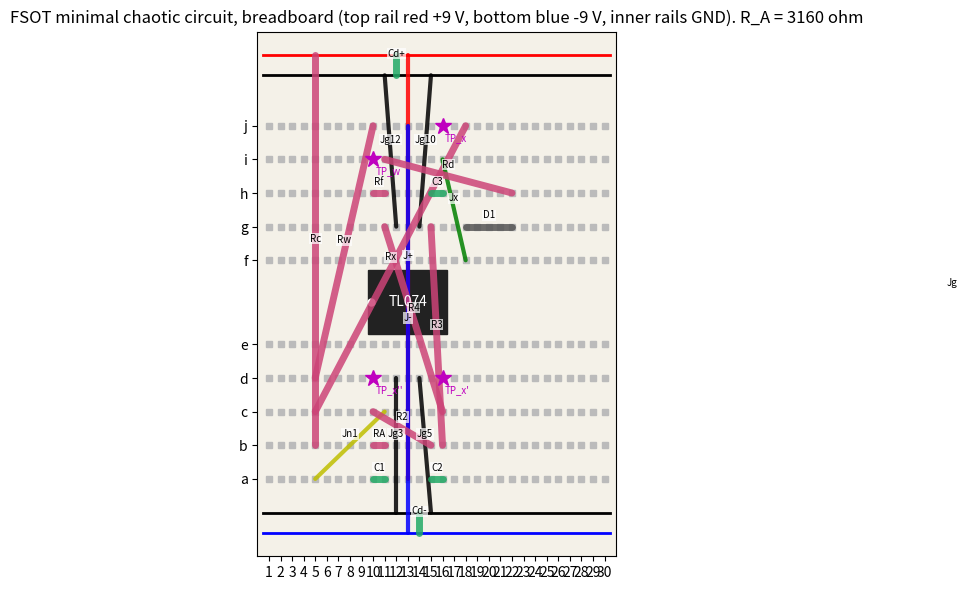

This chart was generated by the following Python code: (Note: this script raises an exception after producing the figure.)
"""Schematic (net-labelled) and Tinkercad-style breadboard PNGs + checklist for the FSOT minimal jerk circuit (TL074 + 1N4148)."""
import matplotlib; matplotlib.use('Agg'); import matplotlib.pyplot as plt
RA = 3160  # post-hoc bench value (see REPORT); phi*R = 2912.5 is the locked design and is periodic with a real diode
# step, part, value, hole1, hole2, note   (holes: col letter + row; rails: '+T' top red, 'GT' top GND, 'GB' bottom GND, '-B' bottom blue)
S = [
 (1, "U1", "TL074 (14-pin)", "e10..e16 / f10..f16", "", "notch LEFT; pin 1 = e10 (bottom-left), pin 14 = f10"),
 (2, "J+", "red wire", "a13", "+T@13", "pin 4 V+ -> +9 V rail"),
 (3, "J-", "blue wire", "j13", "-B@13", "pin 11 V- -> -9 V rail"),
 (4, "Jg", "black wire", "GT@60", "GB@60", "tie the two GND rails"),
 (5, "Cd+", "100 nF", "+T@12", "GT@12", "decoupling"), (6, "Cd-", "100 nF", "-B@14", "GB@14", "decoupling"),
 (7, "Jg3", "black wire", "d12", "GB@12", "pin 3 IN1+ -> GND"), (8, "Jg5", "black wire", "d14", "GB@15", "pin 5 IN2+ -> GND"),
 (9, "Jg12", "black wire", "g12", "GT@11", "pin 12 IN4+ -> GND"), (10, "Jg10", "black wire", "g14", "GT@15", "pin 10 IN3+ -> GND"),
 (11, "C1", "100 nF", "a10", "a11", "U1 integrator cap (o1-n1)"), (12, "RA", f"{RA} ohm", "b10", "b11", "THE KNOB: 2.7k + 1k trimmer"),
 (13, "Jn1", "yellow wire", "c11", "a5", "extends node n1 to row 5"),
 (14, "Rc", "40.2 k", "b5", "+T@5", "constant: 9 V * 1.8k/40.2k = 0.403 V"),
 (15, "Rx", "1.8 k", "c5", "j18", "x feedback (o3 -> n1), via o3 extension row 18"),
 (16, "Rw", "1.8 k", "d5", "j10", "o4 -> n1"),
 (17, "R2", "1.8 k", "c10", "b15", "o1 -> n2"), (18, "C2", "100 nF", "a15", "a16", "U2 integrator cap"),
 (19, "R3", "1.8 k", "b16", "g15", "o2 -> n3 (crosses the gap)"), (20, "C3", "100 nF", "h15", "h16", "U3 integrator cap"),
 (21, "R4", "1.8 k", "c16", "g11", "o2 -> n4 (crosses the gap)"), (22, "Rf", "1.8 k", "h10", "h11", "U4 feedback"),
 (23, "Jx", "green wire", "i16", "f18", "o3 = x -> row 18 (x test point)"),
 (24, "D1", "1N4148", "g18", "g22", "anode (no band) row 18, cathode (black band) row 22"),
 (25, "Rd", "900 ohm (2 x 1.8k in parallel, or 909 E96)", "h22", "i11", "dn -> n4"),
]
TP = [("TP_x (V_o3, scope CH1)", "j16"), ("TP_x' (V_o2 = -tau0 x', CH2)", "d16"), ("TP_x'' (V_o1)", "d10"), ("TP_w (V_o4)", "i10")]
def xy(h):
    if '@' in h:
        r, n = h.split('@'); n = int(n); return (n, {'+T': 12.6, 'GT': 12.0, 'GB': -1.0, '-B': -1.6}[r])
    c, n = h[0], int(h[1:]); y = {'a': 0, 'b': 1, 'c': 2, 'd': 3, 'e': 4, 'f': 6.5, 'g': 7.5, 'h': 8.5, 'i': 9.5, 'j': 10.5}[c]; return (n, y)
fig, ax = plt.subplots(figsize=(15, 6)); ax.set_facecolor('#f4f1e8')
for n in range(1, 31):
    for c in 'abcdefghij': x, y = xy(f"{c}{n}"); ax.plot(x, y, 's', color='#bbb', ms=4)
for (rail, col) in [('+T', 'r'), ('GT', 'k'), ('GB', 'k'), ('-B', 'b')]:
    y = xy(f"{rail}@1")[1]; ax.plot([0.5, 30.5], [y, y], color=col, lw=2)
ax.add_patch(plt.Rectangle((9.6, 4.3), 6.8, 1.9, color='#222')); ax.text(13, 5.25, 'TL074', color='w', ha='center', va='center', fontsize=10)
ax.plot(9.8, 5.25, 'wo', ms=5)
cols = {'wire': None}
for st, p, v, h1, h2, note in S:
    if not h2: continue
    (x1, y1), (x2, y2) = xy(h1), xy(h2)
    c = 'r' if 'red' in v else 'b' if 'blue' in v else 'k' if 'black' in v else 'y' if 'yellow' in v else 'g' if 'green' in v else ('#c47' if p.startswith('R') else '#2a6' if p.startswith('C') else '#555')
    ax.plot([x1, x2], [y1, y2], '-', color=c, lw=3 if 'wire' in v else 5, solid_capstyle='round', alpha=.85)
    ax.text((x1 + x2) / 2, (y1 + y2) / 2 + 0.25, p, fontsize=7, ha='center', bbox=dict(fc='w', ec='none', alpha=.7, pad=.5))
for t, h in TP: x, y = xy(h); ax.plot(x, y, 'm*', ms=12); ax.text(x + .2, y - .45, t.split(' ')[0], color='m', fontsize=7)
ax.set_xlim(0, 31); ax.set_ylim(-2.3, 13.3); ax.set_xticks(range(1, 31)); ax.set_yticks([xy(c + '1')[1] for c in 'abcdefghij']); ax.set_yticklabels(list('abcdefghij'))
ax.set_title(f'FSOT minimal chaotic circuit, breadboard (top rail red +9 V, bottom blue -9 V, inner rails GND). R_A = {RA} ohm'); plt.tight_layout(); plt.savefig('png/breadboard_minimal.png', dpi=130); plt.close()
# schematic (net-labelled blocks)
fig, ax = plt.subplots(figsize=(13, 6)); ax.axis('off')
def opamp(x, y, name, inp, out):
    ax.add_patch(plt.Polygon([[x, y - .6], [x, y + .6], [x + 1.1, y]], fill=False, lw=2)); ax.text(x + .35, y, name, fontsize=8, va='center')
    ax.text(x - .1, y + .3, '-', ha='right'); ax.text(x - .1, y - .3, '+ (GND)', ha='right', fontsize=7); ax.plot([x - .6, x], [y + .3, y + .3], 'k'); ax.text(x - .65, y + .3, inp, ha='right', va='center', fontsize=9, color='b')
    ax.plot([x + 1.1, x + 1.6], [y, y], 'k'); ax.text(x + 1.65, y, out, va='center', fontsize=9, color='b')
blocks = [(1, 4.5, 'U1 (1/4 TL074)', 'n1', 'o1 = tau0^2 x\'\''), (5.5, 4.5, 'U2', 'n2', 'o2 = -tau0 x\''), (9.5, 4.5, 'U3', 'n3', 'o3 = x'), (5.5, 1.2, 'U4', 'n4', 'o4 = -(o2 + 2 max(x - Vd, 0))')]
for b in blocks: opamp(*b)
txt = [f"n1: R_A = {RA} (to o1) || C1 100 nF (to o1); Rw 1.8k from o4; Rx 1.8k from o3; Rc 40.2k from +9 V",
       "n2: R2 1.8k from o1; C2 100 nF to o2", "n3: R3 1.8k from o2; C3 100 nF to o3",
       "n4: R4 1.8k from o2; Rf 1.8k to o4; 1N4148 (anode o3) + Rd 900 ohm",
       "All non-inverting inputs to GND. Supplies +-9 V, 100 nF decoupling each rail.",
       "Dynamics: x''' = -A x'' - x' + |x - Vd| - U_eff,  A = R/R_A, tau0 = 1.8k*100n = 180 us, U_eff = 0.403 V + Vd"]
for i, t in enumerate(txt): ax.text(0.2, -0.6 - 0.45 * i, t, fontsize=9, family='monospace')
ax.set_xlim(0, 14); ax.set_ylim(-3.6, 5.6); ax.set_title('FSOT minimal chaotic circuit: schematic (net-labelled), 1 x TL074 + 1 x 1N4148 + 3 C + 9 R'); plt.tight_layout(); plt.savefig('png/schematic_minimal.png', dpi=130); plt.close()
with open('build_checklist_minimal.md', 'w') as f:
    f.write("# Build checklist: FSOT minimal chaotic circuit (TL074, 830-point breadboard)\n\nRails: top outer **+9 V (red)**, top inner GND, bottom inner GND, bottom outer **-9 V (blue)**. '+T@13' = top red rail hole at row 13.\n\n| Step | Part | Value | Lead 1 | Lead 2 | Notes |\n|---|---|---|---|---|---|\n")
    for st, p, v, h1, h2, note in S: f.write(f"| {st} | {p} | {v} | {h1} | {h2} | {note} |\n")
    f.write("\n| Test point | hole |\n|---|---|\n" + "".join(f"| {t} | {h} |\n" for t, h in TP))
print('ok')
